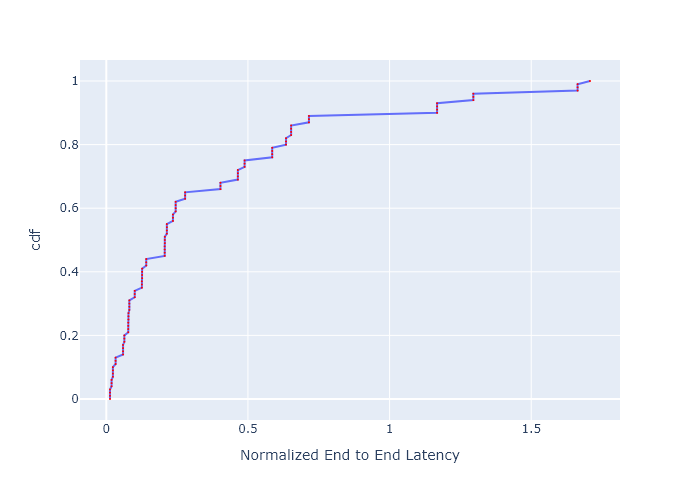

Source data for this figure (header and first rows):
, cdf, Normalized End to End Latency
0, 0.0, 0.01308
1, 0.01, 0.01308
2, 0.02, 0.01308
3, 0.03, 0.01308
4, 0.04, 0.01863
5, 0.05, 0.01863
6, 0.06, 0.01863
7, 0.07, 0.02326
8, 0.08, 0.02326
9, 0.09, 0.02326
10, 0.1, 0.02326
11, 0.11, 0.03288
12, 0.12, 0.03288
13, 0.13, 0.03288
14, 0.14, 0.05919
15, 0.15, 0.05919
16, 0.16, 0.05919
17, 0.17, 0.05919
18, 0.18, 0.06374
19, 0.19, 0.06374
20, 0.2, 0.06374
21, 0.21, 0.07754
22, 0.22, 0.07754
23, 0.23, 0.07754
24, 0.24, 0.07754
25, 0.25, 0.07832
26, 0.26, 0.07832
27, 0.27, 0.07832
28, 0.28, 0.08135
29, 0.29, 0.08135
30, 0.3, 0.08135
31, 0.31, 0.08135
32, 0.32, 0.1004
33, 0.33, 0.1004
34, 0.34, 0.1004
35, 0.35, 0.1256
36, 0.36, 0.1256
37, 0.37, 0.1256
38, 0.38, 0.1266
39, 0.39, 0.1266
40, 0.4, 0.1266
41, 0.41, 0.1266
42, 0.42, 0.141
43, 0.43, 0.141
44, 0.44, 0.141
45, 0.45, 0.2062
46, 0.46, 0.2062
47, 0.47, 0.2062
48, 0.48, 0.2062
49, 0.49, 0.2066
50, 0.5, 0.2066
51, 0.51, 0.2066
52, 0.52, 0.2137
53, 0.53, 0.2137
54, 0.54, 0.2137
55, 0.55, 0.2137
56, 0.56, 0.2353
57, 0.57, 0.2353
58, 0.58, 0.2353
59, 0.59, 0.2449
... 41 more rows
